pico-8 play session: hold ← + tap ❎, after a click and taps of 🅾, ❎, 🅾+❎, 🅾 in the second before t = 0

[t = 2 s] hold ← ~2s, tap ❎ ~4×
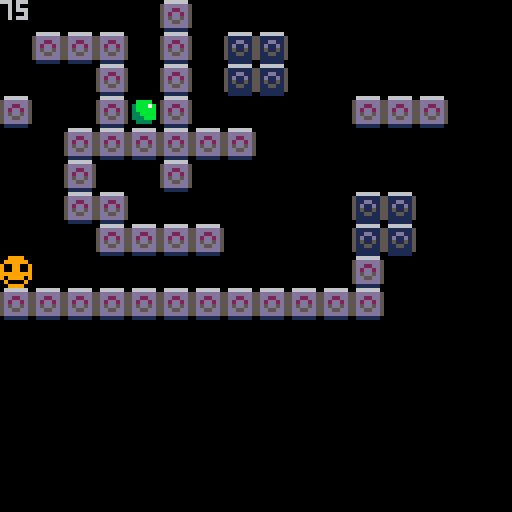

pico-8 cartridge
version 42
__lua__
function _init()
	pt=1   --player tile
	ph=75  --player health
	px=64
	py=64
	cf=0   --collision flag
	
	ipickups()
end

function _update60()
	move()
	upickups()
end

function _draw()
	cls()
	map()
	move()
	
	palt(0,false) --black=opaque
	palt(7,true)  --white=transp
	spr(pt,px,py)
	pal()
	
	dpickups()
end
-->8
--player movement--

function move()
	local lx=px
	local ly=py
	
	if btn(⬆️) then
		py-=0.5
	end
	
	if btn(⬇️) then
		py+=0.5
	end
	
	if collide() then
		py=ly
	end
	
	if btn(⬅️) then
		px-=0.5
	end
	
	if btn(➡️) then
		px+=0.5
	end
	
	if collide() then
		px=lx
	end
	
	px=mid(0,px,120)
	py=mid(0,py,120)
end
-->8
--player collision--

function collide()
	return
		fget(mget(px/8,py/8),cf) or
		fget(mget((px+7)/8,py/8),cf) or
		fget(mget(px/8,(py+7)/8),cf) or
		fget(mget((px+7)/8,(py+7)/8),cf)
end
-->8
--pickups--

function ipickups()
	put=2     --pickup tile
	pux=32    --pickup pos
	puy=24
	pua=true --pickup active
end

function upickups()
	if pua and
	abs(pux-px)<8 and
	abs(puy-py)<8 then
		pua=false
		ph+=25
		sfx(0)
	end
end

function dpickups()
	if pua then
		spr(put,pux,puy)
	end
	print(ph)
end
__gfx__
00000000779999770000000000000000000000000000000000000000000000000000000000000000000000000000000000000000000000000000000000000000
000000007999999700bbbb0000000000000000000000000000000000000000000000000000000000000000000000000000000000000000000000000000000000
007007009009900903bbb7b000000000000000000000000000000000000000000000000000000000000000000000000000000000000000000000000000000000
000770009009900903bbbbb000000000000000000000000000000000000000000000000000000000000000000000000000000000000000000000000000000000
0007700099999999033bbbb000000000000000000000000000000000000000000000000000000000000000000000000000000000000000000000000000000000
00700700909999090333bbb000000000000000000000000000000000000000000000000000000000000000000000000000000000000000000000000000000000
00000000790000970033330000000000000000000000000000000000000000000000000000000000000000000000000000000000000000000000000000000000
00000000779999770000000000000000000000000000000000000000000000000000000000000000000000000000000000000000000000000000000000000000
00000000066666600666666000000000000000000000000000000000000000000000000000000000000000000000000000000000000000000000000000000000
000000005dddddd55111111500000000000000000000000000000000000000000000000000000000000000000000000000000000000000000000000000000000
000000005dd22dd5511dd11500000000000000000000000000000000000000000000000000000000000000000000000000000000000000000000000000000000
000000005d2dd2d551d11d1500000000000000000000000000000000000000000000000000000000000000000000000000000000000000000000000000000000
000000005d5dd5d55151151500000000000000000000000000000000000000000000000000000000000000000000000000000000000000000000000000000000
000000005dd55dd55115511500000000000000000000000000000000000000000000000000000000000000000000000000000000000000000000000000000000
000000005dddddd55111111500000000000000000000000000000000000000000000000000000000000000000000000000000000000000000000000000000000
00000000011111100111111000000000000000000000000000000000000000000000000000000000000000000000000000000000000000000000000000000000
__gff__
0000000000000000000000000000000000010000000000000000000000000000000000000000000000000000000000000000000000000000000000000000000000000000000000000000000000000000000000000000000000000000000000000000000000000000000000000000000000000000000000000000000000000000
0000000000000000000000000000000000000000000000000000000000000000000000000000000000000000000000000000000000000000000000000000000000000000000000000000000000000000000000000000000000000000000000000000000000000000000000000000000000000000000000000000000000000000
__map__
0000000000110000000000000000000000000000000000000000000000000000000000000000000000000000000000000000000000000000000000000000000000000000000000000000000000000000000000000000000000000000000000000000000000000000000000000000000000000000000000000000000000000000
0011111100110012120000000000000000000000000000000000000000000000000000000000000000000000000000000000000000000000000000000000000000000000000000000000000000000000000000000000000000000000000000000000000000000000000000000000000000000000000000000000000000000000
0000001100110012120000000000000000000000000000000000000000000000000000000000000000000000000000000000000000000000000000000000000000000000000000000000000000000000000000000000000000000000000000000000000000000000000000000000000000000000000000000000000000000000
1100001100110000000000111111000000000000000000000000000000000000000000000000000000000000000000000000000000000000000000000000000000000000000000000000000000000000000000000000000000000000000000000000000000000000000000000000000000000000000000000000000000000000
0000111111111111000000000000000000000000000000000000000000000000000000000000000000000000000000000000000000000000000000000000000000000000000000000000000000000000000000000000000000000000000000000000000000000000000000000000000000000000000000000000000000000000
0000110000110000000000000000000000000000000000000000000000000000000000000000000000000000000000000000000000000000000000000000000000000000000000000000000000000000000000000000000000000000000000000000000000000000000000000000000000000000000000000000000000000000
0000111100000000000000121200000000000000000000000000000000000000000000000000000000000000000000000000000000000000000000000000000000000000000000000000000000000000000000000000000000000000000000000000000000000000000000000000000000000000000000000000000000000000
0000001111111100000000121200000000000000000000000000000000000000000000000000000000000000000000000000000000000000000000000000000000000000000000000000000000000000000000000000000000000000000000000000000000000000000000000000000000000000000000000000000000000000
0000000000000000000000110000000000000000000000000000000000000000000000000000000000000000000000000000000000000000000000000000000000000000000000000000000000000000000000000000000000000000000000000000000000000000000000000000000000000000000000000000000000000000
1111111111111111111111110000000000000000000000000000000000000000000000000000000000000000000000000000000000000000000000000000000000000000000000000000000000000000000000000000000000000000000000000000000000000000000000000000000000000000000000000000000000000000
